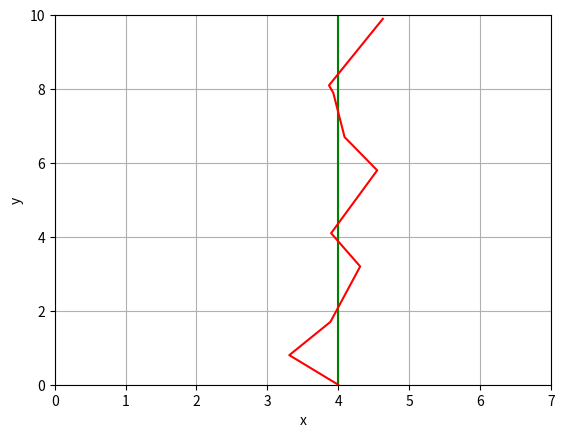

The matplotlib source for this figure:
# coding=UTF-8
import matplotlib.pyplot as plt
import numpy as np

plt.xlim(0,7)
plt.ylim(0,10)
y=np.linspace(0,10)
plt.plot(4+0*y,y,color='green',label='ground_truth')
plt.grid(True)
x1= [4,3.31,3.89,4.31,3.90,4.55,4.09,3.93,3.87,4.63]
y1 = [0,0.8,1.7,3.2,4.1,5.8,6.7,7.9,8.1,9.9]
plt.plot(x1,y1,color='red',label='ground_predict')
plt.xlabel('x')
plt.ylabel('y')
plt.show()
